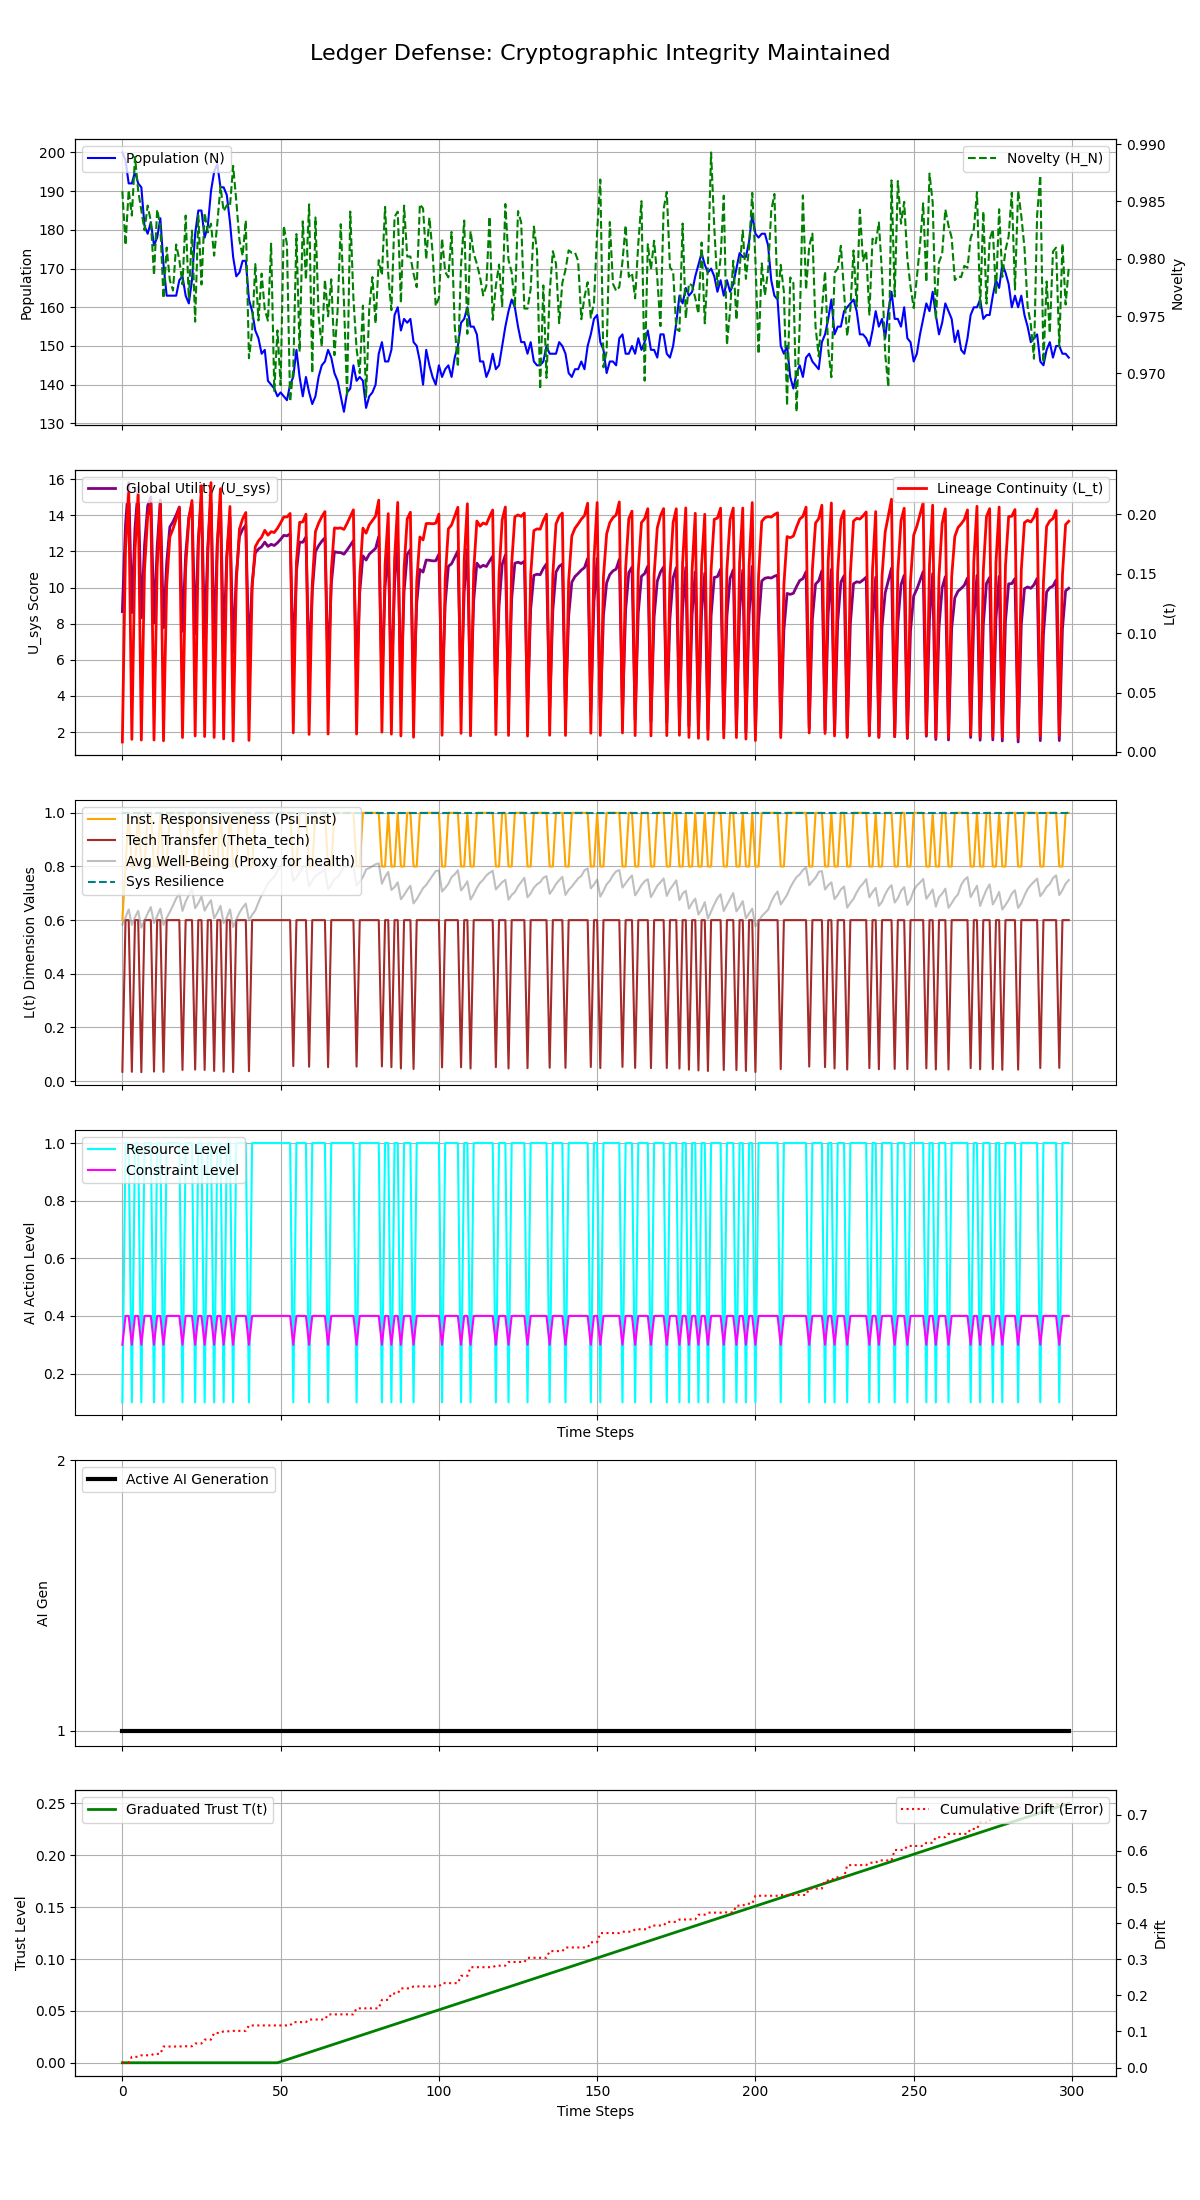

Data behind this chart, as committed beside it:
Step, population, H_N, H_E, avg_well_being, L_t, Psi_inst, Theta_tech, U_sys, integral_U_sys, resource_level, constraint_level, max_constraint_level, ai_generation, trust_level, cumulative_drift, system_resilience
0, 200, 0.9859, 0.45, 0.5833, 0.008361, 0.6, 0.03461, 8.669, 8.669, 0.1, 0.3, 0.3, 1, 0.0, 0.01345, 1.0
1, 198, 0.9812, 0.0, 0.6104, 0.1708, 0.8, 0.6, 13.49, 22.16, 1.0, 0.4, 0.4, 1, 0.0, 0.01345, 1.0
2, 192, 0.986, 0.0, 0.6401, 0.2181, 1.0, 0.6, 15.81, 37.96, 1.0, 0.4, 0.4, 1, 0.0, 0.01345, 1.0
3, 192, 0.9838, 0.45, 0.5819, 0.0106, 0.8, 0.03443, 8.611, 46.58, 0.1, 0.3, 0.3, 1, 0.0, 0.02978, 1.0
4, 195, 0.9889, 0.0, 0.6112, 0.1697, 0.8, 0.6, 13.29, 59.86, 1.0, 0.4, 0.4, 1, 0.0, 0.02978, 1.0
5, 192, 0.9859, 0.0, 0.6347, 0.2163, 1.0, 0.6, 15.57, 75.44, 1.0, 0.4, 0.4, 1, 0.0, 0.02978, 1.0
6, 191, 0.9842, 0.45, 0.5717, 0.00996, 0.8, 0.0331, 8.331, 83.77, 0.1, 0.3, 0.3, 1, 0.0, 0.0341, 1.0
7, 181, 0.9825, 0.0, 0.5984, 0.1532, 0.8, 0.6, 12.32, 96.09, 1.0, 0.4, 0.4, 1, 0.0, 0.03411, 1.0
8, 179, 0.9846, 0.0, 0.6251, 0.1983, 1.0, 0.6, 14.53, 110.6, 1.0, 0.4, 0.4, 1, 0.0, 0.03411, 1.0
9, 182, 0.9833, 0.0, 0.6483, 0.2088, 1.0, 0.6, 15.01, 125.6, 1.0, 0.4, 0.4, 1, 0.0, 0.03411, 1.0
10, 176, 0.9786, 0.45, 0.5889, 0.01004, 0.8, 0.03534, 8.042, 133.7, 0.1, 0.3, 0.3, 1, 0.0, 0.03802, 1.0
11, 178, 0.9843, 0.0, 0.6153, 0.1552, 0.8, 0.6, 12.24, 145.9, 1.0, 0.4, 0.4, 1, 0.0, 0.03802, 1.0
12, 183, 0.9828, 0.0, 0.6429, 0.2081, 1.0, 0.6, 14.84, 160.8, 1.0, 0.4, 0.4, 1, 0.0, 0.03802, 1.0
13, 171, 0.9765, 0.45, 0.582, 0.009373, 0.8, 0.03444, 7.775, 168.5, 0.1, 0.3, 0.3, 1, 0.0, 0.05837, 1.0
14, 163, 0.981, 0.0, 0.6087, 0.1402, 0.8, 0.6, 11.36, 179.9, 1.0, 0.4, 0.4, 1, 0.0, 0.05837, 1.0
15, 163, 0.9781, 0.0, 0.6308, 0.181, 1.0, 0.6, 13.35, 193.2, 1.0, 0.4, 0.4, 1, 0.0, 0.05837, 1.0
16, 163, 0.9772, 0.0, 0.6545, 0.1877, 1.0, 0.6, 13.64, 206.9, 1.0, 0.4, 0.4, 1, 0.0, 0.05837, 1.0
17, 163, 0.9812, 0.0, 0.6807, 0.196, 1.0, 0.6, 14.02, 220.9, 1.0, 0.4, 0.4, 1, 0.0, 0.05837, 1.0
18, 167, 0.9799, 0.0, 0.6979, 0.2056, 1.0, 0.6, 14.46, 235.4, 1.0, 0.4, 0.4, 1, 0.0, 0.05838, 1.0
19, 168, 0.9778, 0.45, 0.6344, 0.01206, 0.8, 0.04134, 7.581, 242.9, 0.1, 0.3, 0.3, 1, 0.0, 0.05909, 1.0
20, 163, 0.9838, 0.0, 0.6693, 0.1546, 0.8, 0.6, 11.82, 254.8, 1.0, 0.4, 0.4, 1, 0.0, 0.05909, 1.0
21, 161, 0.9765, 0.0, 0.6938, 0.1963, 1.0, 0.6, 13.87, 268.6, 1.0, 0.4, 0.4, 1, 0.0, 0.0591, 1.0
22, 167, 0.9825, 0.0, 0.7164, 0.2116, 1.0, 0.6, 14.59, 283.2, 1.0, 0.4, 0.4, 1, 0.0, 0.0591, 1.0
23, 179, 0.9745, 0.45, 0.6444, 0.01343, 0.8, 0.04267, 7.431, 290.7, 0.1, 0.3, 0.3, 1, 0.0, 0.06671, 1.0
24, 185, 0.9838, 0.0, 0.6633, 0.1738, 0.8, 0.6, 12.62, 303.3, 1.0, 0.4, 0.4, 1, 0.0, 0.06671, 1.0
25, 185, 0.9778, 0.0, 0.6884, 0.2241, 1.0, 0.6, 15.1, 318.4, 1.0, 0.4, 0.4, 1, 0.0, 0.06671, 1.0
26, 178, 0.984, 0.45, 0.6354, 0.01292, 0.8, 0.04147, 7.202, 325.6, 0.1, 0.3, 0.3, 1, 0.0, 0.07756, 1.0
27, 181, 0.9823, 0.0, 0.6569, 0.1682, 0.8, 0.6, 12.23, 337.8, 1.0, 0.4, 0.4, 1, 0.0, 0.07756, 1.0
28, 190, 0.9831, 0.0, 0.6741, 0.2266, 1.0, 0.6, 15.11, 352.9, 1.0, 0.4, 0.4, 1, 0.0, 0.07756, 1.0
29, 195, 0.9803, 0.45, 0.6062, 0.01221, 0.8, 0.03762, 6.963, 359.9, 0.1, 0.3, 0.3, 1, 0.0, 0.09588, 1.0
30, 197, 0.9831, 0.0, 0.6274, 0.175, 0.8, 0.6, 12.45, 372.3, 1.0, 0.4, 0.4, 1, 0.0, 0.09588, 1.0
31, 191, 0.9863, 0.0, 0.6533, 0.2215, 1.0, 0.6, 14.74, 387.1, 1.0, 0.4, 0.4, 1, 0.0, 0.09588, 1.0
32, 191, 0.9842, 0.45, 0.5885, 0.01093, 0.8, 0.03529, 6.684, 393.8, 0.1, 0.3, 0.3, 1, 0.0, 0.1005, 1.0
33, 189, 0.9847, 0.0, 0.6092, 0.1632, 0.8, 0.6, 11.76, 405.5, 1.0, 0.4, 0.4, 1, 0.0, 0.1005, 1.0
34, 182, 0.9846, 0.0, 0.6404, 0.2065, 1.0, 0.6, 13.89, 419.4, 1.0, 0.4, 0.4, 1, 0.0, 0.1005, 1.0
35, 173, 0.9881, 0.45, 0.5741, 0.009183, 0.8, 0.03342, 6.372, 425.8, 0.1, 0.3, 0.3, 1, 0.0, 0.1017, 1.0
36, 168, 0.985, 0.0, 0.6019, 0.1434, 0.8, 0.6, 10.66, 436.4, 1.0, 0.4, 0.4, 1, 0.0, 0.1017, 1.0
37, 169, 0.9816, 0.0, 0.6279, 0.1875, 1.0, 0.6, 12.83, 449.3, 1.0, 0.4, 0.4, 1, 0.0, 0.1017, 1.0
38, 172, 0.9803, 0.0, 0.6463, 0.1961, 1.0, 0.6, 13.23, 462.5, 1.0, 0.4, 0.4, 1, 0.0, 0.1017, 1.0
39, 172, 0.9833, 0.0, 0.6618, 0.2015, 1.0, 0.6, 13.46, 475.9, 1.0, 0.4, 0.4, 1, 0.0, 0.1017, 1.0
40, 162, 0.9713, 0.45, 0.5992, 0.009689, 0.8, 0.0367, 6.138, 482.1, 0.1, 0.3, 0.3, 1, 0.0, 0.1168, 1.0
41, 159, 0.9737, 0.0, 0.62, 0.1382, 0.8, 0.6, 10.23, 492.3, 1.0, 0.4, 0.4, 1, 0.0, 0.1168, 1.0
42, 154, 0.9795, 0.0, 0.6361, 0.1727, 1.0, 0.6, 11.92, 504.2, 1.0, 0.4, 0.4, 1, 0.0, 0.1168, 1.0
43, 152, 0.9746, 0.0, 0.6659, 0.1776, 1.0, 0.6, 12.13, 516.4, 1.0, 0.4, 0.4, 1, 0.0, 0.1168, 1.0
44, 148, 0.9787, 0.0, 0.6933, 0.1808, 1.0, 0.6, 12.26, 528.6, 1.0, 0.4, 0.4, 1, 0.0, 0.1168, 1.0
45, 149, 0.9755, 0.0, 0.7127, 0.1865, 1.0, 0.6, 12.51, 541.1, 1.0, 0.4, 0.4, 1, 0.0, 0.1168, 1.0
46, 141, 0.9746, 0.0, 0.7373, 0.1824, 1.0, 0.6, 12.28, 553.4, 1.0, 0.4, 0.4, 1, 0.0, 0.1168, 1.0
47, 140, 0.9813, 0.0, 0.7495, 0.1854, 1.0, 0.6, 12.39, 565.8, 1.0, 0.4, 0.4, 1, 0.0, 0.1168, 1.0
48, 139, 0.9685, 0.0, 0.7621, 0.1847, 1.0, 0.6, 12.33, 578.1, 1.0, 0.4, 0.4, 1, 0.0, 0.1168, 1.0
49, 137, 0.9738, 0.0, 0.7839, 0.1882, 1.0, 0.6, 12.47, 590.6, 1.0, 0.4, 0.4, 1, 0.0, 0.1168, 1.0
50, 138, 0.969, 0.0, 0.8008, 0.1927, 1.0, 0.6, 12.67, 603.3, 1.0, 0.4, 0.4, 1, 0.001, 0.1168, 1.0
51, 137, 0.9829, 0.0, 0.8158, 0.1977, 1.0, 0.6, 12.89, 616.2, 1.0, 0.4, 0.4, 1, 0.002, 0.1168, 1.0
52, 136, 0.9812, 0.0, 0.8232, 0.1977, 1.0, 0.6, 12.86, 629, 1.0, 0.4, 0.4, 1, 0.003, 0.1168, 1.0
53, 140, 0.9675, 0.0, 0.8232, 0.2007, 1.0, 0.6, 12.98, 642, 1.0, 0.4, 0.4, 1, 0.004, 0.1168, 1.0
54, 142, 0.9703, 0.45, 0.7454, 0.01608, 0.8, 0.0559, 5.948, 648, 0.1, 0.3, 0.3, 1, 0.005, 0.1259, 1.0
55, 149, 0.9822, 0.0, 0.7588, 0.1599, 0.8, 0.6, 10.88, 658.8, 1.0, 0.4, 0.4, 1, 0.006, 0.1259, 1.0
56, 142, 0.9719, 0.0, 0.7777, 0.1932, 1.0, 0.6, 12.52, 671.3, 1.0, 0.4, 0.4, 1, 0.007, 0.1259, 1.0
57, 137, 0.9833, 0.0, 0.7983, 0.1936, 1.0, 0.6, 12.51, 683.9, 1.0, 0.4, 0.4, 1, 0.008, 0.1259, 1.0
58, 142, 0.9782, 0.0, 0.8001, 0.2, 1.0, 0.6, 12.8, 696.7, 1.0, 0.4, 0.4, 1, 0.009, 0.1259, 1.0
59, 138, 0.9848, 0.45, 0.7257, 0.01473, 0.8, 0.05334, 5.613, 702.3, 0.1, 0.3, 0.3, 1, 0.01, 0.1332, 1.0
... 240 more rows
